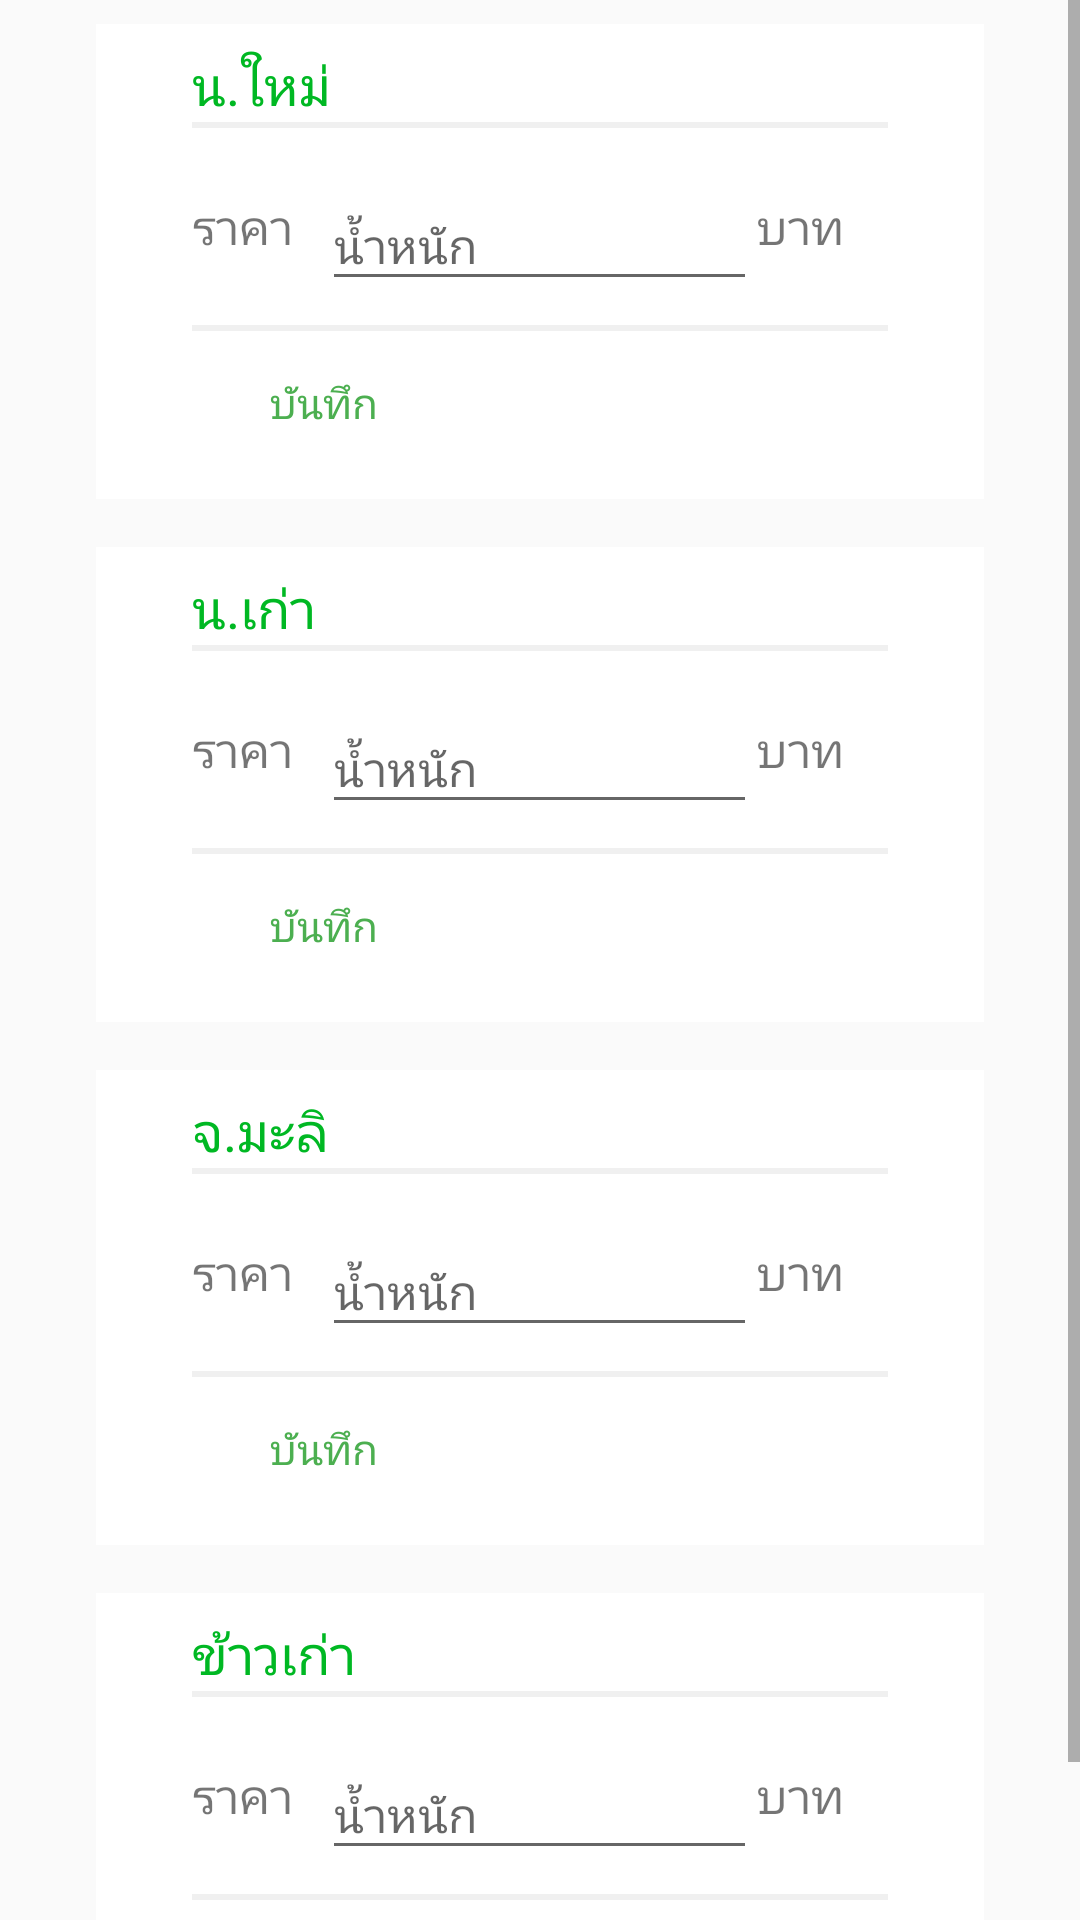

This screen was rendered from an Android layout file. Write that file and the resources it references.
<!-- AndroidManifest.xml: application theme AppTheme -->
<!-- res/layout/layout_edit_price.xml -->
<?xml version="1.0" encoding="utf-8"?>
<ScrollView xmlns:android="http://schemas.android.com/apk/res/android"
    android:layout_width="match_parent"
    android:layout_height="match_parent">

    <LinearLayout
        android:layout_width="match_parent"
        android:layout_height="match_parent"
        android:orientation="vertical">

        <LinearLayout
            style="@style/background_rice"
            android:layout_width="match_parent"
            android:layout_height="wrap_content"
            android:orientation="vertical">

            <TextView
                style="@style/BodyTextView"
                android:layout_width="wrap_content"
                android:layout_height="wrap_content"
                android:text="@string/sticky_rice_new" />

            <View
                style="@style/HorizontalDivider"
                android:layout_width="match_parent"
                android:layout_height="2dp" />

            <LinearLayout
                android:layout_width="match_parent"
                android:layout_height="wrap_content"
                android:layout_marginBottom="@dimen/default_margin_padding_normal"
                android:layout_marginTop="@dimen/default_margin_padding_normal"
                android:gravity="center_vertical"
                android:orientation="horizontal">

                <TextView
                    android:layout_width="0dp"
                    android:layout_height="wrap_content"
                    android:layout_weight="0.3"
                    android:text="@string/text_price"
                    android:textSize="@dimen/default_text_body_normal" />

                <android.support.design.widget.TextInputLayout
                    android:layout_width="0dp"
                    android:layout_height="wrap_content"
                    android:layout_weight="1">

                    <EditText
                        android:id="@+id/ed_sticky_rice_new"
                        android:layout_width="match_parent"
                        android:layout_height="wrap_content"
                        android:hint="@string/text_weight"
                        android:inputType="number"
                        android:textSize="@dimen/default_text_body_normal" />
                </android.support.design.widget.TextInputLayout>

                <TextView
                    android:layout_width="0dp"
                    android:layout_height="wrap_content"
                    android:layout_weight="0.3"
                    android:text="@string/bath"
                    android:textSize="@dimen/default_text_body_normal" />

            </LinearLayout>

            <View
                style="@style/HorizontalDivider"
                android:layout_width="match_parent"
                android:layout_height="2dp" />


            <Button style="@style/style_button_save" />
        </LinearLayout>

        <LinearLayout
            style="@style/background_rice"
            android:layout_width="match_parent"
            android:layout_height="wrap_content"
            android:orientation="vertical">

            <TextView
                style="@style/BodyTextView"
                android:layout_width="wrap_content"
                android:layout_height="wrap_content"
                android:text="@string/sticky_rice_old" />

            <View
                style="@style/HorizontalDivider"
                android:layout_width="match_parent"
                android:layout_height="2dp" />

            <LinearLayout
                android:layout_width="match_parent"
                android:layout_height="wrap_content"
                android:layout_marginBottom="@dimen/default_margin_padding_normal"
                android:layout_marginTop="@dimen/default_margin_padding_normal"
                android:gravity="center_vertical"
                android:orientation="horizontal">

                <TextView
                    android:layout_width="0dp"
                    android:layout_height="wrap_content"
                    android:layout_weight="0.3"
                    android:text="@string/text_price"
                    android:textSize="@dimen/default_text_body_normal" />

                <android.support.design.widget.TextInputLayout
                    android:layout_width="0dp"
                    android:layout_height="wrap_content"
                    android:layout_weight="1">

                    <EditText
                        android:id="@+id/ed_sticky_rice_old"
                        android:layout_width="match_parent"
                        android:layout_height="wrap_content"
                        android:hint="@string/text_weight"
                        android:inputType="number"
                        android:textSize="@dimen/default_text_body_normal" />
                </android.support.design.widget.TextInputLayout>

                <TextView
                    android:layout_width="0dp"
                    android:layout_height="wrap_content"
                    android:layout_weight="0.3"
                    android:text="@string/bath"
                    android:textSize="@dimen/default_text_body_normal" />

            </LinearLayout>

            <View
                style="@style/HorizontalDivider"
                android:layout_width="match_parent"
                android:layout_height="2dp" />


            <Button style="@style/style_button_save" />
        </LinearLayout>

        <LinearLayout
            style="@style/background_rice"
            android:layout_width="match_parent"
            android:layout_height="wrap_content"
            android:orientation="vertical">

            <TextView
                style="@style/BodyTextView"
                android:layout_width="wrap_content"
                android:layout_height="wrap_content"
                android:text="@string/jasmine_rice" />

            <View
                style="@style/HorizontalDivider"
                android:layout_width="match_parent"
                android:layout_height="2dp" />

            <LinearLayout
                android:layout_width="match_parent"
                android:layout_height="wrap_content"
                android:layout_marginBottom="@dimen/default_margin_padding_normal"
                android:layout_marginTop="@dimen/default_margin_padding_normal"
                android:gravity="center_vertical"
                android:orientation="horizontal">

                <TextView
                    android:layout_width="0dp"
                    android:layout_height="wrap_content"
                    android:layout_weight="0.3"
                    android:text="@string/text_price"
                    android:textSize="@dimen/default_text_body_normal" />

                <android.support.design.widget.TextInputLayout
                    android:layout_width="0dp"
                    android:layout_height="wrap_content"
                    android:layout_weight="1">

                    <EditText
                        android:id="@+id/ed_jasmine_rice"
                        android:layout_width="match_parent"
                        android:layout_height="wrap_content"
                        android:hint="@string/text_weight"
                        android:inputType="number"
                        android:textSize="@dimen/default_text_body_normal" />
                </android.support.design.widget.TextInputLayout>

                <TextView
                    android:layout_width="0dp"
                    android:layout_height="wrap_content"
                    android:layout_weight="0.3"
                    android:text="@string/bath"
                    android:textSize="@dimen/default_text_body_normal" />

            </LinearLayout>

            <View
                style="@style/HorizontalDivider"
                android:layout_width="match_parent"
                android:layout_height="2dp" />


            <Button style="@style/style_button_save" />
        </LinearLayout>

        <LinearLayout
            style="@style/background_rice"
            android:layout_width="match_parent"
            android:layout_height="wrap_content"
            android:orientation="vertical">

            <TextView
                style="@style/BodyTextView"
                android:layout_width="wrap_content"
                android:layout_height="wrap_content"
                android:text="@string/rice_old" />

            <View
                style="@style/HorizontalDivider"
                android:layout_width="match_parent"
                android:layout_height="2dp" />

            <LinearLayout
                android:layout_width="match_parent"
                android:layout_height="wrap_content"
                android:layout_marginBottom="@dimen/default_margin_padding_normal"
                android:layout_marginTop="@dimen/default_margin_padding_normal"
                android:gravity="center_vertical"
                android:orientation="horizontal">

                <TextView
                    android:layout_width="0dp"
                    android:layout_height="wrap_content"
                    android:layout_weight="0.3"
                    android:text="@string/text_price"
                    android:textSize="@dimen/default_text_body_normal" />

                <android.support.design.widget.TextInputLayout
                    android:layout_width="0dp"
                    android:layout_height="wrap_content"
                    android:layout_weight="1">

                    <EditText
                        android:id="@+id/ed_rice_old"
                        android:layout_width="match_parent"
                        android:layout_height="wrap_content"
                        android:hint="@string/text_weight"
                        android:inputType="number"
                        android:textSize="@dimen/default_text_body_normal" />
                </android.support.design.widget.TextInputLayout>

                <TextView
                    android:layout_width="0dp"
                    android:layout_height="wrap_content"
                    android:layout_weight="0.3"
                    android:text="@string/bath"
                    android:textSize="@dimen/default_text_body_normal" />

            </LinearLayout>

            <View
                style="@style/HorizontalDivider"
                android:layout_width="match_parent"
                android:layout_height="2dp" />


            <Button style="@style/style_button_save" />
        </LinearLayout>

    </LinearLayout>
</ScrollView>
<!-- resources referenced by this layout -->
<resources>
  <dimen name="default_margin_padding_normal">8dp</dimen>
  <dimen name="default_text_body_normal">16sp</dimen>
  <string name="bath">บาท</string>
  <string name="jasmine_rice">จ.มะลิ</string>
  <string name="rice_old">ข้าวเก่า</string>
  <string name="sticky_rice_new">น.ใหม่</string>
  <string name="sticky_rice_old">น.เก่า</string>
  <string name="text_price">ราคา</string>
  <string name="text_weight">น้ำหนัก</string>
  <style name="BodyTextView">
          <item name="android:textColor">@color/bg_green</item>
          <item name="android:textSize">@dimen/default_text_body_large</item>
      </style>
  <style name="HorizontalDivider">
          <item name="android:background">@color/bg_divider</item>
          <item name="android:layout_height">@dimen/default_divider</item>
          <item name="android:layout_width">match_parent</item>
      </style>
  <style name="background_rice">
          <item name="android:layout_marginBottom">@dimen/default_margin_padding_normal</item>
          <item name="android:layout_marginLeft">@dimen/default_margin_padding_extra_large</item>
          <item name="android:layout_marginRight">@dimen/default_margin_padding_extra_large</item>
          <item name="android:layout_marginTop">@dimen/default_margin_padding_normal</item>
          <item name="android:gravity">center_vertical</item>
          <item name="android:background">@color/bg_white</item>
          <item name="android:paddingBottom">@dimen/default_margin_padding_normal</item>
          <item name="android:paddingLeft">@dimen/default_margin_padding_extra_large</item>
          <item name="android:paddingRight">@dimen/default_margin_padding_extra_large</item>
          <item name="android:paddingTop">@dimen/default_margin_padding_normal</item>
      </style>
  <style name="style_button_save">
          <item name="android:layout_width">wrap_content</item>
          <item name="android:layout_height">wrap_content</item>
          <item name="android:background">?android:attr/selectableItemBackground</item>
          <item name="android:textColor">@color/colorPrimary</item>
          <item name="android:text">@string/save</item>
      </style>
  <style name="AppTheme" parent="Theme.AppCompat.Light.NoActionBar">
          
          <item name="colorPrimary">@color/colorPrimary</item>
          <item name="colorPrimaryDark">@color/colorPrimaryDark</item>
          <item name="colorAccent">@color/colorAccent</item>
          <item name="android:windowNoTitle">true</item>
          <item name="android:windowActionBar">false</item>
      </style>
  <color name="bg_green">@color/dark_green</color>
  <dimen name="default_text_body_large">18sp</dimen>
  <color name="bg_divider">@color/black_alpha_7</color>
  <dimen name="default_divider">2dp</dimen>
  <dimen name="default_margin_padding_extra_large">32dp</dimen>
  <color name="bg_white">#ffffff</color>
  <color name="colorPrimary">#4caf50</color>
  <string name="save">บันทึก</string>
  <color name="colorPrimaryDark">#388e3c</color>
  <color name="colorAccent">#F06292</color>
  <color name="dark_green">#00b823</color>
  <color name="black_alpha_7">#0F000000</color>
</resources>
